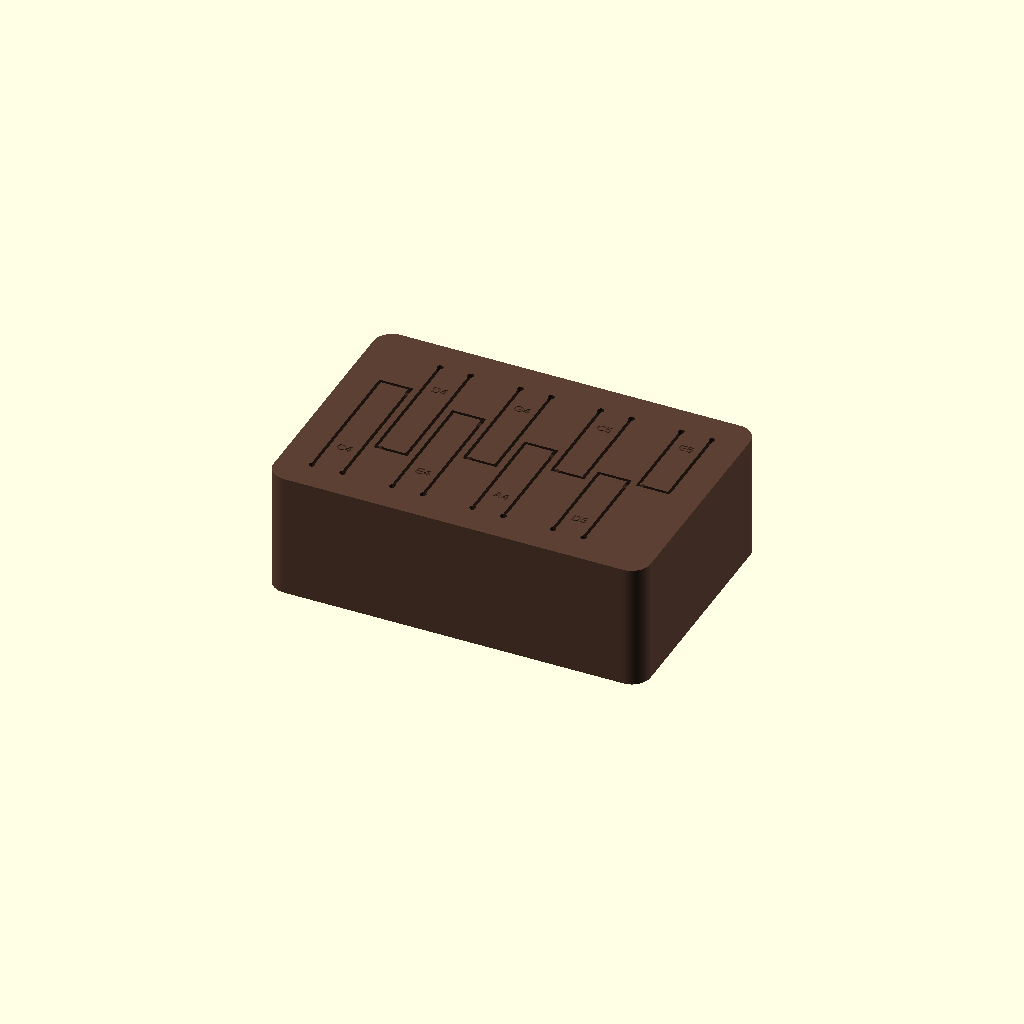
Cell 1 — every parameter at its default value.
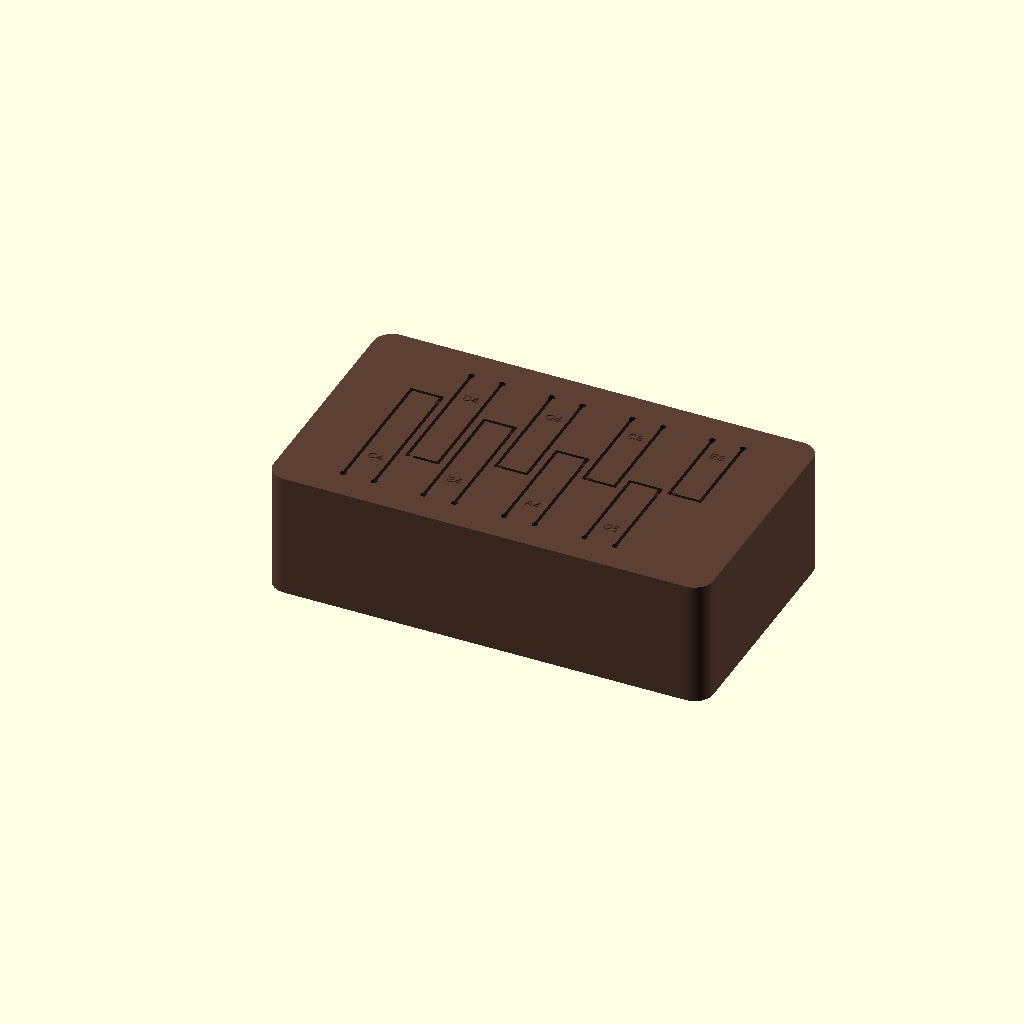
Cell 2: the same model with box_l = 350.
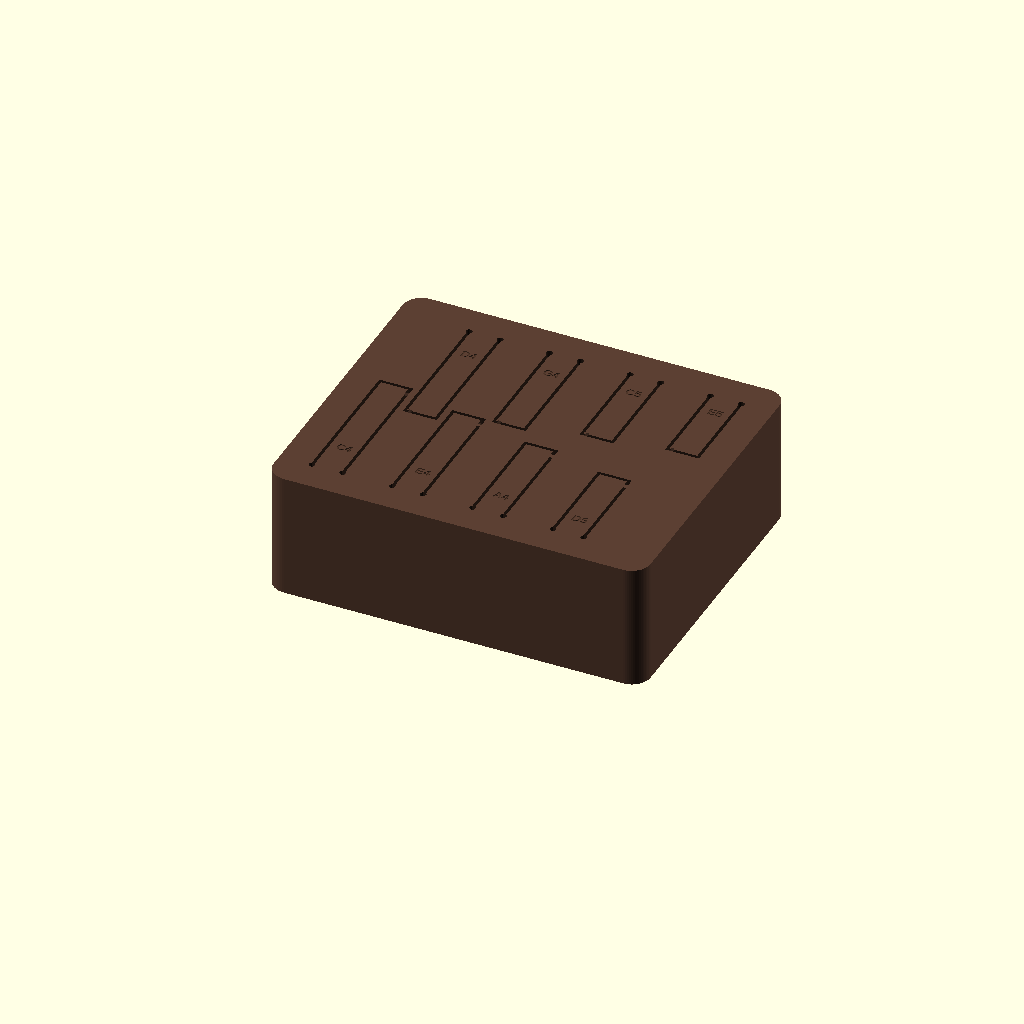
Cell 3: box_w = 250 (everything else at default).
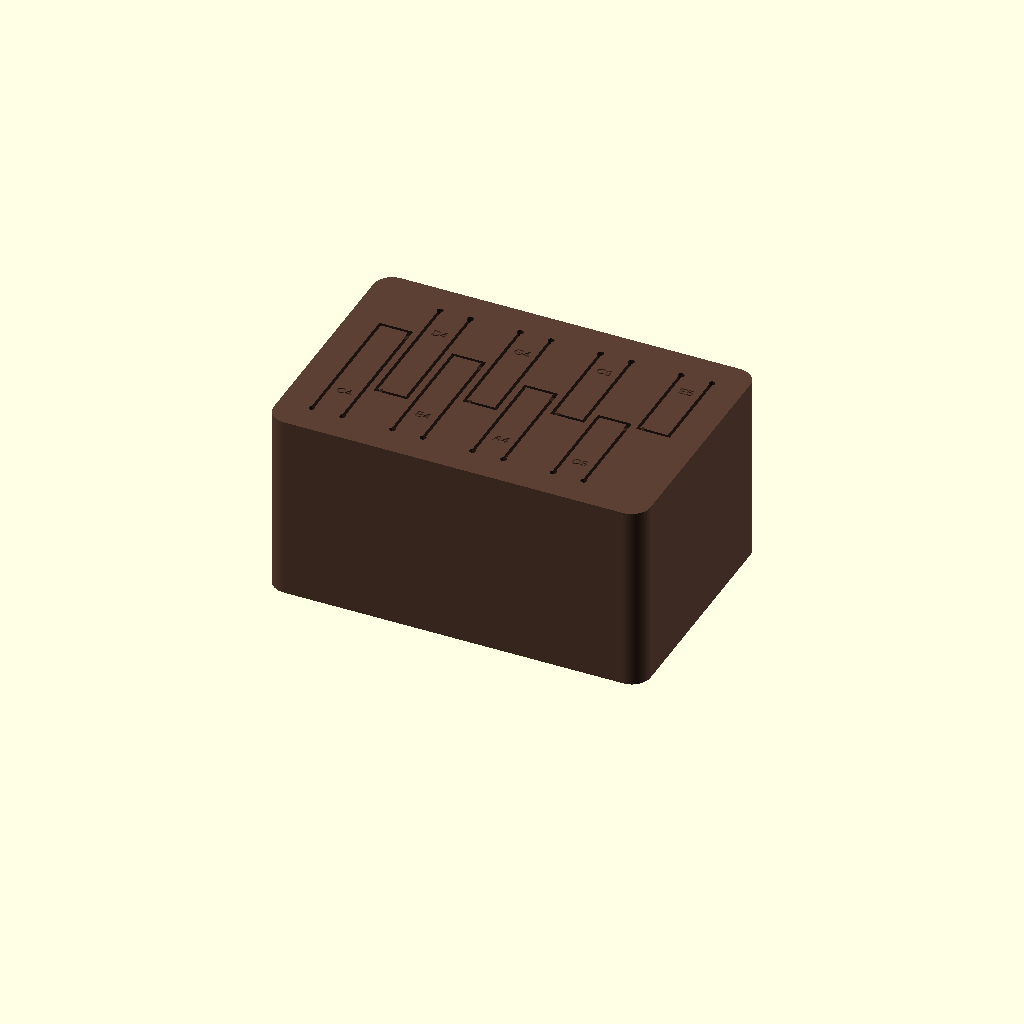
Cell 4 — box_h set to 150, the other parameters unchanged.
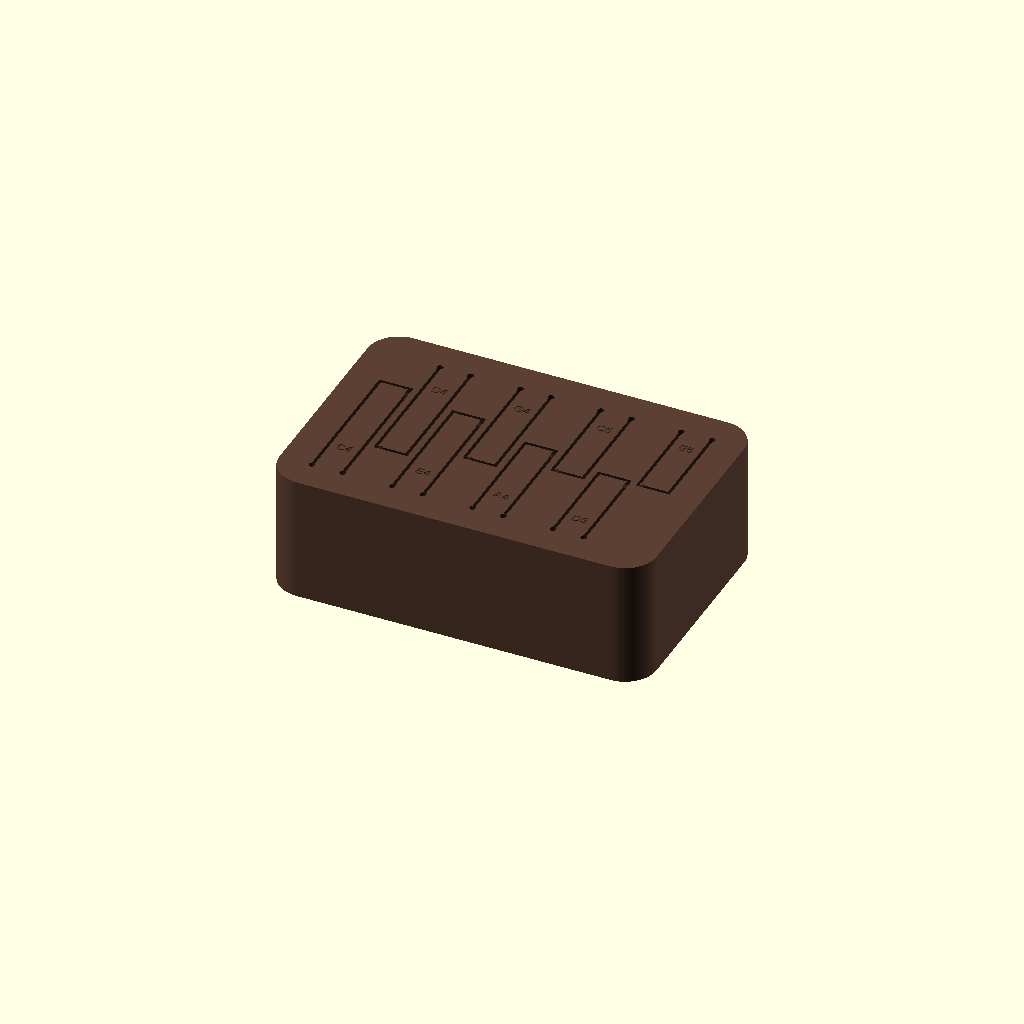
Cell 5 — corner_radius set to 25, the other parameters unchanged.
All cells are drawn from one camera (rotation 55°, 0°, 25°, orthographic, colour scheme Cornfield), so only the parameter changes between them.
The OpenSCAD source (arena/round1/tongue-drum-arena-winner.scad):
// MakerBench Code-CAD Arena - Tongue Drum (pitched idiophone)
// Design: Single-body Parametric Tongue Drum
// Family: Idiophone
// Acoustic Model: Cantilever Tongue Idiophone (with Helmholtz Box Coupling)
//
// DESIGN FOR MANUFACTURING (DFM) NOTES:
// 1. Stress Concentration: Base of the U-slots feature stress-relief holes to prevent splitting.
// 2. Printability: Print this part upside down (soundboard on the build plate) to get a flawless 
//    top finish and avoid internal support structures.
// 3. Acoustic Coupling: Calculated Helmholtz resonance frequency is logged to the console.
// 4. Resonance Decoupling: Four feet are integrated at the bottom to isolate the drum from surfaces.

/* [General Box Dimensions] */
// Length of the drum box (mm)
box_l = 300; // [250:350]
// Width of the drum box (mm)
box_w = 200; // [180:250]
// Height of the drum box (mm)
box_h = 100; // [80:150]
// Corner radius of the box (mm)
corner_radius = 15; // [5:25]
// Outer wall thickness (mm)
wall = 5; // [3:10]
// Top plate / soundboard thickness (mm)
top_thickness = 5; // [3:10]
// Bottom plate thickness (mm)
bottom_thickness = 5; // [3:10]

/* [Tongue Settings] */
// Number of tongues (6 to 8)
tongue_count_select = 8; // [6:8]
// Spacing between tongues (mm)
tongue_spacing = 10; // [6:20]
// Width of the slot cut / kerf (mm)
kerf = 2.5; // [1.5:4.0]
// Margin from the inner walls in the Y direction (mm)
margin_y = 20; // [10:40]
// Arrangement of the tongues
tongue_layout = "Alternating"; // [Alternating, Parallel]
// Diameter of the stress relief holes at fixed ends (mm, set 0 to disable)
relief_dia = 5; // [0:8]

/* [Material Settings] */
// Select the material to drive acoustic properties
material_choice = "Cherry"; // [Padauk, Wenge, Hard Maple, Cherry, Black Walnut, White Oak, Baltic Birch Ply, Mahogany, Western Red Cedar, PLA_3DPrint]

/* [Visual & Label Options] */
// Theme for visualization colors
visual_theme = "Classic Wood"; // [Classic Wood, Dark Mode, Sunset Glow, Arctic Mint]
// Font size for note engraving (mm)
text_size = 7; // [4:12]
// Engraving depth for labels (mm)
text_depth = 0.8; // [0.2:2.0]
// Decouple feet at bottom to allow resonance
add_feet = true;
foot_height = 5; // [2:10]
foot_radius = 8; // [4:15]

/* [Acoustic Material Data] */
// Returns metric K factor: K_metric = K_imperial * 25.4
// For PLA, a validated metric value is used directly.
function get_material_k(material) =
    (material == "Padauk")            ? 24438 * 25.4 :
    (material == "Wenge")             ? 27103 * 25.4 :
    (material == "Hard Maple")        ? 26887 * 25.4 :
    (material == "Cherry")            ? 27275 * 25.4 :
    (material == "Black Walnut")      ? 27734 * 25.4 :
    (material == "White Oak")         ? 25419 * 25.4 :
    (material == "Baltic Birch Ply")  ? 24389 * 25.4 :
    (material == "Mahogany")          ? 26314 * 25.4 :
    (material == "Western Red Cedar") ? 29013 * 25.4 :
    (material == "PLA_3DPrint")       ? 271350 : 
    27000 * 25.4; // Default fallback

K_metric = get_material_k(material_choice);

// Full C-major pentatonic scale table (8 notes)
// Format: [Note Name, Frequency (Hz), Width (mm), Length Override (mm)]
// Length override of 0 forces calculation from frequency and thickness.
tongues_table = [
    ["C4", 261.63, 22, 0],
    ["D4", 293.66, 22, 0],
    ["E4", 329.63, 22, 0],
    ["G4", 392.00, 22, 0],
    ["A4", 440.00, 22, 0],
    ["C5", 523.25, 22, 0],
    ["D5", 587.33, 22, 0],
    ["E5", 659.25, 22, 0]
];

// Slice the table to the user-selected count
tongues = [
    for (i = [0 : tongue_count_select - 1]) tongues_table[i]
];

// Pre-calculate tongue lengths: L = sqrt(K_metric * t / f)
function calc_length(freq, override, t, K) =
    (override > 0) ? override : sqrt(K * t / freq);

lengths = [
    for (i = [0 : len(tongues)-1]) calc_length(tongues[i][1], tongues[i][3], top_thickness, K_metric)
];

// Recursive sum function
function sum(list, idx=0) = 
    (idx >= len(list)) ? 0 : list[idx] + sum(list, idx + 1);

// Calculate total width and layout centering
widths = [ for (t = tongues) t[2] ];
total_tongues_width = sum(widths) + (len(tongues) - 1) * tongue_spacing;
start_x = (box_l - total_tongues_width) / 2 + tongues[0][2]/2;

// Recursive width summing helper
function sum_widths(i) = (i <= 0) ? 0 : tongues[i-1][2] + sum_widths(i-1);

// Compute center X of tongue i
function get_center_x(i) = 
    (i == 0) ? start_x : 
    start_x + sum_widths(i) - tongues[0][2]/2 + tongues[i][2]/2 + i * tongue_spacing;

// Helmholtz Chamber Analysis
box_cavity_volume = (box_l - 2*wall) * (box_w - 2*wall) * (box_h - bottom_thickness - top_thickness);
V_m3 = box_cavity_volume / 1e9;
slot_areas = [ 
    for (i = [0 : len(tongues)-1]) 
    let(L = lengths[i], W = tongues[i][2]) 
    (2 * L + W + 2 * kerf) * kerf 
];
total_slot_area = sum(slot_areas);
A_m2 = total_slot_area / 1e6;
L_eff_m = (top_thickness + 0.6 * kerf) / 1000;
c = 343; // Speed of sound in m/s
f_helmholtz = (c / (2 * 3.14159265)) * sqrt(A_m2 / (V_m3 * L_eff_m));

// Output acoustic metrics to console
echo("========================================");
echo("MAKERSBENCH TONGUE DRUM REPORT");
echo("Selected Material: ", material_choice);
echo("Effective K-constant: ", K_metric);
echo("Box Cavity Volume (cm^3): ", box_cavity_volume / 1000);
echo("Total Vent Area (mm^2): ", total_slot_area);
echo("Calculated Helmholtz Frequency (Hz): ", f_helmholtz);
echo("Acoustically Coupled (200-600Hz): ", (f_helmholtz >= 200 && f_helmholtz <= 600) ? "✓ Yes" : "✗ No (Adjust box height/thickness)");
echo("========================================");

// Theme Palette Setup
function get_theme_colors(theme) =
    (theme == "Dark Mode")   ? ["#222222", "#333333", "#00ffcc", "#ffffff"] :
    (theme == "Sunset Glow") ? ["#4a154b", "#e01e5a", "#ecb22e", "#ffffff"] :
    (theme == "Arctic Mint") ? ["#2d3748", "#e2e8f0", "#38b2ac", "#1a202c"] :
    ["#5c4033", "#e8d3a7", "#2b1e17", "#4e3629"]; // Default "Classic Wood"

theme_colors = get_theme_colors(visual_theme);
color_box    = theme_colors[0];
color_plate  = theme_colors[1];
color_slots  = theme_colors[2];
color_text   = theme_colors[3];

// 2D Rounded Box Module
module rounded_box(size, r) {
    x = size[0];
    y = size[1];
    z = size[2];
    hull() {
        translate([r, r, 0]) cylinder(h=z, r=r, $fn=64);
        translate([x-r, r, 0]) cylinder(h=z, r=r, $fn=64);
        translate([r, y-r, 0]) cylinder(h=z, r=r, $fn=64);
        translate([x-r, y-r, 0]) cylinder(h=z, r=r, $fn=64);
    }
}

// 2D Tongue Cut Profile (U-slot and stress reliefs)
module tongue_cut(cx, base_y, L, W, direction, kerf, relief_dia) {
    if (direction == 1) {
        // Slots
        translate([cx - W/2 - kerf, base_y]) square([kerf, L]);
        translate([cx + W/2, base_y]) square([kerf, L]);
        translate([cx - W/2 - kerf, base_y + L]) square([W + 2*kerf, kerf]);
        // Stress Relief Holes at fixed ends
        if (relief_dia > 0) {
            translate([cx - W/2 - kerf/2, base_y]) circle(d = relief_dia, $fn=32);
            translate([cx + W/2 + kerf/2, base_y]) circle(d = relief_dia, $fn=32);
        }
    } else {
        // Slots
        translate([cx - W/2 - kerf, base_y - L]) square([kerf, L]);
        translate([cx + W/2, base_y - L]) square([kerf, L]);
        translate([cx - W/2 - kerf, base_y - L - kerf]) square([W + 2*kerf, kerf]);
        // Stress Relief Holes at fixed ends
        if (relief_dia > 0) {
            translate([cx - W/2 - kerf/2, base_y]) circle(d = relief_dia, $fn=32);
            translate([cx + W/2 + kerf/2, base_y]) circle(d = relief_dia, $fn=32);
        }
    }
}

// 2D Cuts Wrapper
module 2d_cuts() {
    for (i = [0 : len(tongues)-1]) {
        cx = get_center_x(i);
        dir = (tongue_layout == "Alternating") ? ((i % 2 == 0) ? 1 : -1) : 1;
        base_y = (dir == 1) ? (wall + margin_y) : (box_w - wall - margin_y);
        L = lengths[i];
        W = tongues[i][2];
        tongue_cut(cx, base_y, L, W, dir, kerf, relief_dia);
    }
}

// Engraved Labels Module
module tongue_label(cx, base_y, direction, L, note_name, text_depth, text_size) {
    y_pos = direction == 1 ? base_y + L * 0.25 : base_y - L * 0.25;
    translate([cx, y_pos, box_h - text_depth])
        linear_extrude(height = text_depth + 0.1)
            text(note_name, size = text_size, font = "Liberation Sans:style=Bold", halign = "center", valign = "center");
}

module labels() {
    for (i = [0 : len(tongues)-1]) {
        cx = get_center_x(i);
        dir = (tongue_layout == "Alternating") ? ((i % 2 == 0) ? 1 : -1) : 1;
        base_y = (dir == 1) ? (wall + margin_y) : (box_w - wall - margin_y);
        note_name = tongues[i][0];
        L = lengths[i];
        tongue_label(cx, base_y, dir, L, note_name, text_depth, text_size);
    }
}

// Main 3D Model Assembly
difference() {
    union() {
        // Main Hollow Box Body
        color(color_box)
            difference() {
                // Outer box envelope
                rounded_box([box_l, box_w, box_h], corner_radius);
                // Internal cavity
                translate([wall, wall, bottom_thickness])
                    rounded_box(
                        [box_l - 2*wall, box_w - 2*wall, box_h - bottom_thickness - top_thickness + 0.01], 
                        max(1, corner_radius - wall)
                    );
            }
        
        // Decoupling Feet
        if (add_feet) {
            color(color_box) {
                translate([corner_radius, corner_radius, -foot_height])
                    cylinder(h=foot_height, r=foot_radius, $fn=64);
                translate([box_l - corner_radius, corner_radius, -foot_height])
                    cylinder(h=foot_height, r=foot_radius, $fn=64);
                translate([corner_radius, box_w - corner_radius, -foot_height])
                    cylinder(h=foot_height, r=foot_radius, $fn=64);
                translate([box_l - corner_radius, box_w - corner_radius, -foot_height])
                    cylinder(h=foot_height, r=foot_radius, $fn=64);
            }
        }
    }
    
    // Extrude and subtract the 2D tongue slots from the top plate
    color(color_slots)
        translate([0, 0, box_h - top_thickness - 1])
            linear_extrude(height = top_thickness + 2)
                2d_cuts();
                
    // Subtract engraved note labels
    color(color_text)
        labels();
}
Customizer parameters (derived from the source; name, type, default, range or options):
box_l: number, default 300, range 250 to 350
box_w: number, default 200, range 180 to 250
box_h: number, default 100, range 80 to 150
corner_radius: number, default 15, range 5 to 25
wall: number, default 5, range 3 to 10
top_thickness: number, default 5, range 3 to 10
bottom_thickness: number, default 5, range 3 to 10
tongue_count_select: number, default 8, range 6 to 8
tongue_spacing: number, default 10, range 6 to 20
kerf: number, default 2.5, range 1.5 to 4
margin_y: number, default 20, range 10 to 40
tongue_layout: string, default "Alternating", options "Alternating", "Parallel"
relief_dia: number, default 5, range 0 to 8
material_choice: string, default "Cherry", options "Padauk", "Wenge", "Hard Maple", "Cherry", "Black Walnut", "White Oak", "Baltic Birch Ply", "Mahogany", "Western Red Cedar", "PLA_3DPrint"
visual_theme: string, default "Classic Wood", options "Classic Wood", "Dark Mode", "Sunset Glow", "Arctic Mint"
text_size: number, default 7, range 4 to 12
text_depth: number, default 0.8, range 0.2 to 2
add_feet: bool, default true
foot_height: number, default 5, range 2 to 10
foot_radius: number, default 8, range 4 to 15
